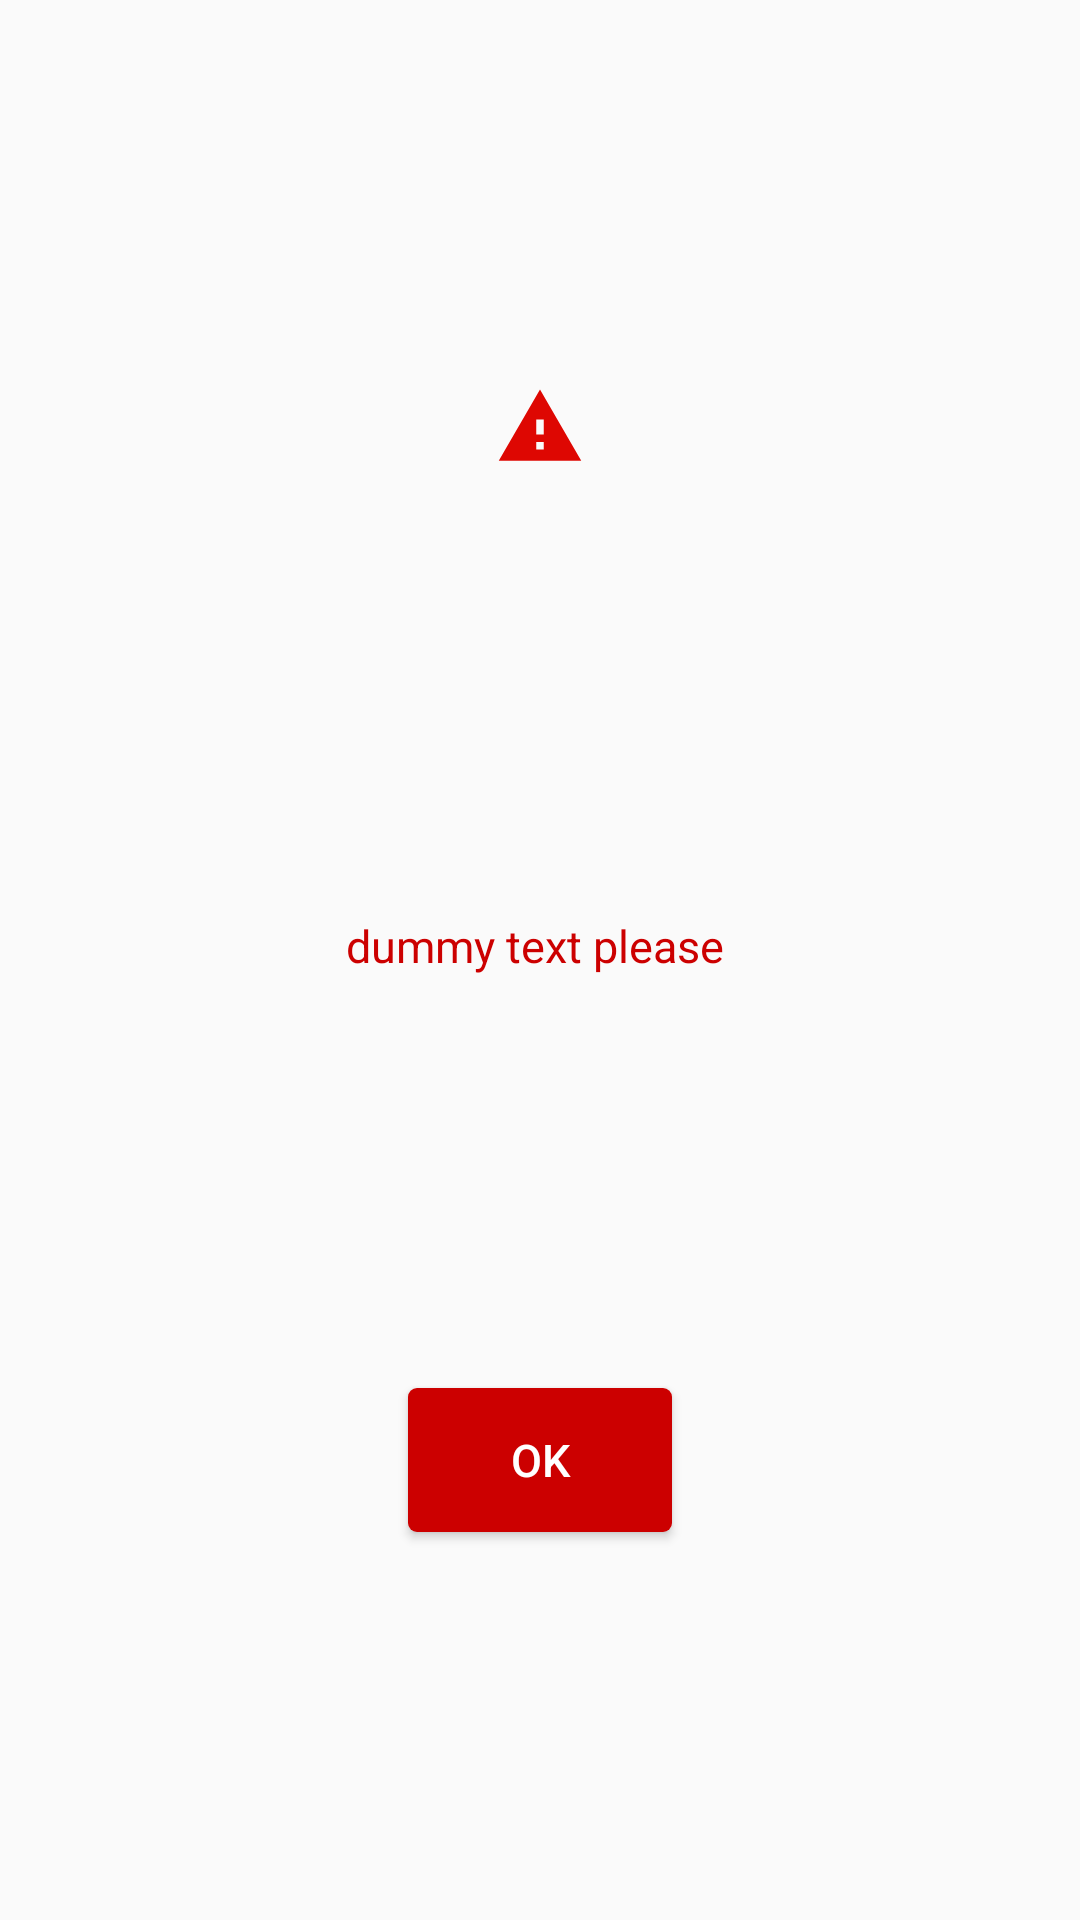

Here is an Android app screen rendered from its layout file. Give the layout XML and the strings, colors and styles it references.
<!-- AndroidManifest.xml: application theme AppTheme -->
<!-- res/layout/alert_layout.xml -->
<?xml version="1.0" encoding="utf-8"?>
<androidx.constraintlayout.widget.ConstraintLayout xmlns:android="http://schemas.android.com/apk/res/android"
    android:layout_width="200dp"
    android:layout_gravity="center"
    android:layout_height="wrap_content"
    xmlns:app="http://schemas.android.com/apk/res-auto">
    <ImageView
        android:id="@+id/alert_img"
        android:layout_margin="10dp"
        android:src="@drawable/ic_warning"
        android:layout_width="30dp"
        android:layout_height="30dp"
        app:layout_constraintStart_toStartOf="parent"
        app:layout_constraintEnd_toEndOf="parent"
        app:layout_constraintTop_toTopOf="parent"
        app:layout_constraintBottom_toTopOf="@+id/alert_msg"/>
    <TextView
        android:id="@+id/alert_msg"
        android:text="dummy text please "
        android:textSize="15dp"
        android:padding="8dp"
        android:textColor="@android:color/holo_red_dark"
        android:layout_margin="12dp"
        android:layout_width="wrap_content"
        android:layout_height="wrap_content"
        app:layout_constraintStart_toStartOf="parent"
        app:layout_constraintEnd_toEndOf="parent"
        app:layout_constraintTop_toBottomOf="@+id/alert_img"
        app:layout_constraintBottom_toTopOf="@+id/btn_negetive"/>
    <Button
        android:id="@+id/btn_negetive"
        android:layout_width="wrap_content"
        android:textColor="@android:color/white"
        android:textSize="15dp"
        android:text="ok"
        android:layout_height="wrap_content"
        app:layout_constraintStart_toStartOf="parent"
        app:layout_constraintEnd_toEndOf="parent"
        app:layout_constraintTop_toBottomOf="@+id/alert_msg"
        app:layout_constraintBottom_toBottomOf="parent"
        android:layout_marginBottom="12dp"
        android:visibility="visible"
        android:background="@drawable/rounded_alert_negetive"/>
    
</androidx.constraintlayout.widget.ConstraintLayout>
<!-- resources referenced by this layout -->
<resources>
  <!-- drawable ic_warning (drawable) -->
  <vector android:height="24dp" android:tint="#DE0702"
      android:viewportHeight="24.0" android:viewportWidth="24.0"
      android:width="24dp" xmlns:android="http://schemas.android.com/apk/res/android">
      <path android:fillColor="#FF000000" android:pathData="M1,21h22L12,2 1,21zM13,18h-2v-2h2v2zM13,14h-2v-4h2v4z"/>
  </vector>
  <!-- drawable rounded_alert_negetive (drawable) -->
  <?xml version="1.0" encoding="utf-8"?>
  <selector xmlns:android="http://schemas.android.com/apk/res/android" >
      <item android:state_pressed="true" >
          <shape android:shape="rectangle"  >
              <corners android:radius="3dip" />
              <stroke android:width="1dip" android:color="#A10909" />
              <gradient android:angle="-90" android:startColor="#680112" android:endColor="#9A686F"  />
          </shape>
      </item>
      <item android:state_focused="true">
          <shape android:shape="rectangle"  >
              <corners android:radius="3dip" />
              <stroke android:width="1dip" android:color="#795E61" />
              <solid android:color="#85585C"/>
          </shape>
      </item>
      <item >
          <shape android:shape="rectangle"  >
              <corners android:radius="3dip" />
              <solid android:color="@android:color/holo_red_dark"/>
          </shape>
      </item>
  </selector>
  <style name="AppTheme" parent="Theme.AppCompat.Light.DarkActionBar">
          
          <item name="colorPrimary">@color/colorPrimary</item>
          <item name="colorPrimaryDark">@color/colorPrimaryDark</item>
          <item name="colorAccent">@color/colorAccent</item>
      </style>
  <!-- not gathered from this repository: default colours our renderer supplied (Android Studio template values) -->
  <color name="colorPrimary">#FF6200EE</color>
  <color name="colorPrimaryDark">#FF3700B3</color>
  <color name="colorAccent">#FF03DAC5</color>
</resources>
